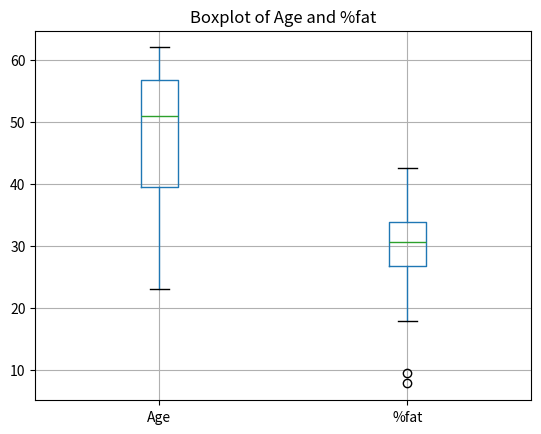
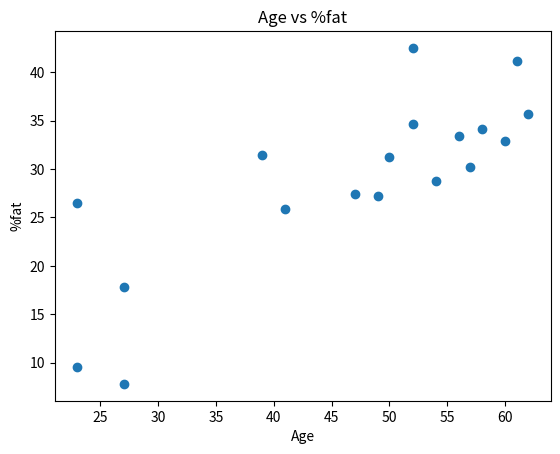
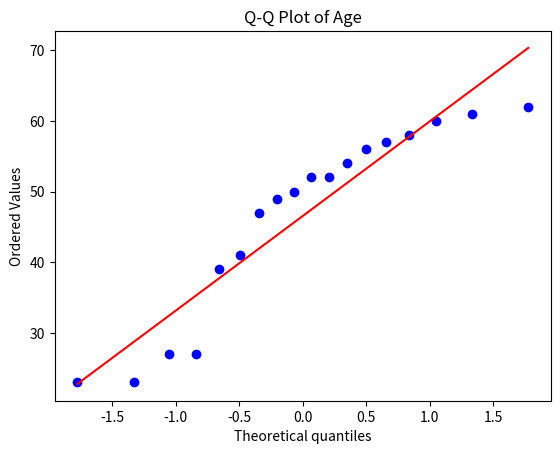
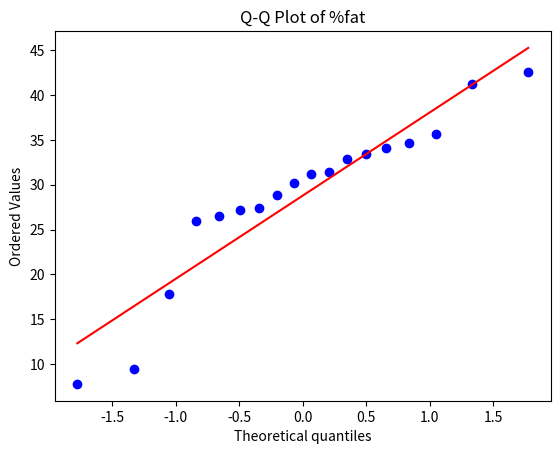

Reproduce these figures in Python, in order.
import pandas as pd
import matplotlib.pyplot as plt

# Data
age = [23, 23, 27, 27, 39, 41, 47, 49, 50,
       52, 52, 54, 56, 57, 58, 60, 61, 62]

fat = [9.5, 26.5, 7.8, 17.8, 31.4, 25.9, 27.4, 27.2, 31.2,
       34.6, 42.5, 28.8, 33.4, 30.2, 34.1, 32.9, 41.2, 35.7]

df = pd.DataFrame({
    "Age": age,
    "%fat": fat
})

# Mean
print("Mean:")
print(df.mean())

# Median
print("\nMedian:")
print(df.median())

# Standard Deviation
print("\nStandard Deviation:")
print(df.std())

# Boxplot
df.boxplot(column=["Age", "%fat"])
plt.title("Boxplot of Age and %fat")
plt.show()

# Scatter plot
plt.scatter(df["Age"], df["%fat"])
plt.title("Age vs %fat")
plt.xlabel("Age")
plt.ylabel("%fat")
plt.show()

# Q-Q plots
import scipy.stats as stats

stats.probplot(df["Age"], dist="norm", plot=plt)
plt.title("Q-Q Plot of Age")
plt.show()

stats.probplot(df["%fat"], dist="norm", plot=plt)
plt.title("Q-Q Plot of %fat")
plt.show()
